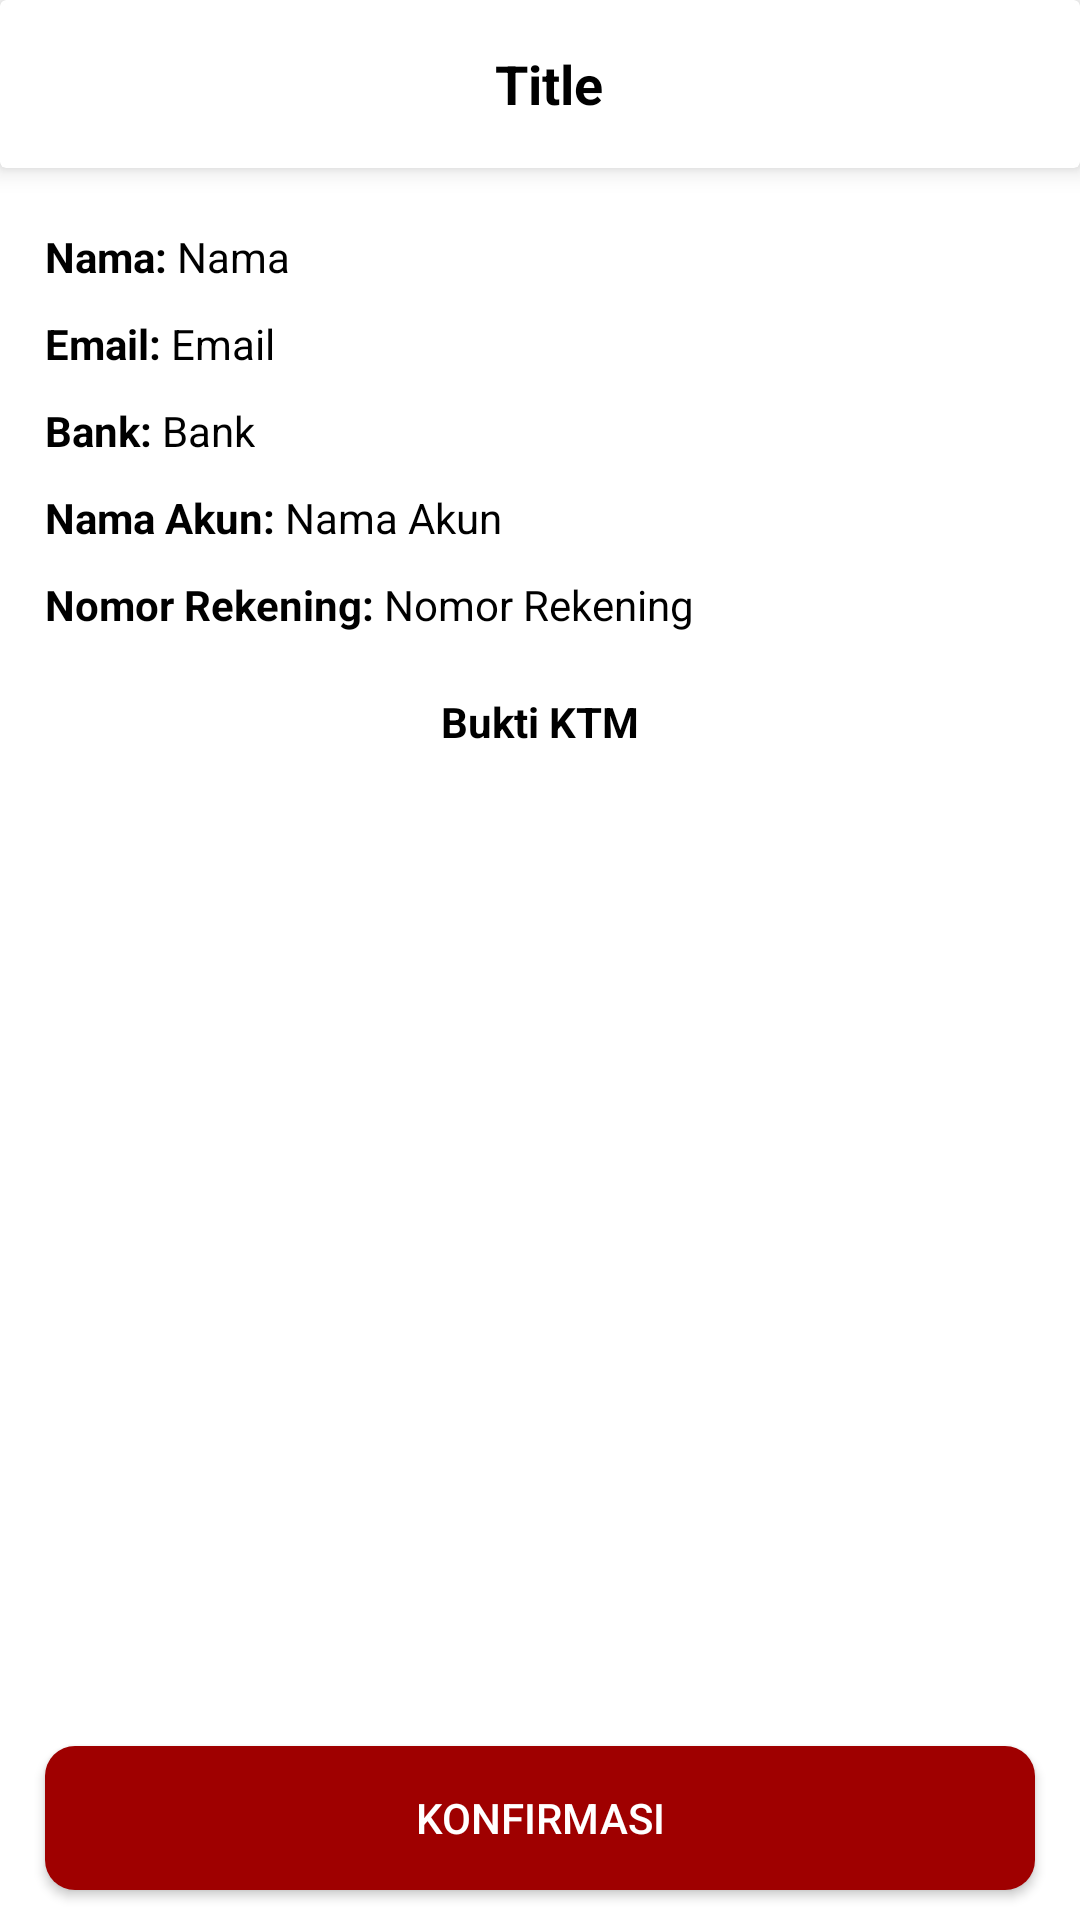

Write the Android layout XML for this screen, with the resource values it uses.
<!-- AndroidManifest.xml: application theme NoActionBar -->
<!-- res/layout/activity_tentor_detail.xml -->
<?xml version="1.0" encoding="utf-8"?>
<androidx.constraintlayout.widget.ConstraintLayout xmlns:android="http://schemas.android.com/apk/res/android"
    xmlns:app="http://schemas.android.com/apk/res-auto"
    xmlns:tools="http://schemas.android.com/tools"
    android:layout_width="match_parent"
    android:layout_height="match_parent"
    tools:context=".ui.admin.TentorDetailActivity"
    android:background="@color/white">

    <include
        android:id="@+id/tentordetail_toolbar"
        layout="@layout/toolbar"
        app:layout_constraintEnd_toEndOf="parent"
        app:layout_constraintStart_toStartOf="parent"
        app:layout_constraintTop_toTopOf="parent" />

    <TextView
        android:id="@+id/tentordetail_tvNameLabel"
        android:layout_width="wrap_content"
        android:layout_height="wrap_content"
        android:layout_marginStart="15dp"
        android:layout_marginTop="20dp"
        android:text="Nama: "
        android:textColor="@color/black"
        android:textSize="14sp"
        android:textStyle="bold"
        app:layout_constraintStart_toStartOf="parent"
        app:layout_constraintTop_toBottomOf="@+id/tentordetail_toolbar" />

    <TextView
        android:id="@+id/tentordetail_tvName"
        android:layout_width="wrap_content"
        android:layout_height="wrap_content"
        android:text="Nama"
        android:textColor="@color/black"
        android:textSize="14sp"
        app:layout_constraintStart_toEndOf="@+id/tentordetail_tvNameLabel"
        app:layout_constraintTop_toTopOf="@+id/tentordetail_tvNameLabel" />

    <TextView
        android:id="@+id/tentordetail_tvEmailLabel"
        android:layout_width="wrap_content"
        android:layout_height="wrap_content"
        android:layout_marginStart="15dp"
        android:layout_marginTop="10dp"
        android:text="Email: "
        android:textColor="@color/black"
        android:textSize="14sp"
        android:textStyle="bold"
        app:layout_constraintStart_toStartOf="parent"
        app:layout_constraintTop_toBottomOf="@+id/tentordetail_tvNameLabel" />

    <TextView
        android:id="@+id/tentordetail_tvEmail"
        android:layout_width="wrap_content"
        android:layout_height="wrap_content"
        android:text="Email"
        android:textColor="@color/black"
        android:textSize="14sp"
        app:layout_constraintStart_toEndOf="@+id/tentordetail_tvEmailLabel"
        app:layout_constraintTop_toTopOf="@+id/tentordetail_tvEmailLabel" />

    <TextView
        android:id="@+id/tentordetail_tvBankNameLabel"
        android:layout_width="wrap_content"
        android:layout_height="wrap_content"
        android:layout_marginStart="15dp"
        android:layout_marginTop="10dp"
        android:text="Bank: "
        android:textColor="@color/black"
        android:textSize="14sp"
        android:textStyle="bold"
        app:layout_constraintStart_toStartOf="parent"
        app:layout_constraintTop_toBottomOf="@+id/tentordetail_tvEmail" />

    <TextView
        android:id="@+id/tentordetail_tvBankName"
        android:layout_width="wrap_content"
        android:layout_height="wrap_content"
        android:text="Bank"
        android:textColor="@color/black"
        android:textSize="14sp"
        app:layout_constraintStart_toEndOf="@+id/tentordetail_tvBankNameLabel"
        app:layout_constraintTop_toTopOf="@+id/tentordetail_tvBankNameLabel" />

    <TextView
        android:id="@+id/tentordetail_tvAccountNameLabel"
        android:layout_width="wrap_content"
        android:layout_height="wrap_content"
        android:layout_marginStart="15dp"
        android:layout_marginTop="10dp"
        android:text="Nama Akun: "
        android:textColor="@color/black"
        android:textSize="14sp"
        android:textStyle="bold"
        app:layout_constraintStart_toStartOf="parent"
        app:layout_constraintTop_toBottomOf="@+id/tentordetail_tvBankNameLabel" />

    <TextView
        android:id="@+id/tentordetail_tvAccountName"
        android:layout_width="wrap_content"
        android:layout_height="wrap_content"
        android:text="Nama Akun"
        android:textColor="@color/black"
        android:textSize="14sp"
        app:layout_constraintStart_toEndOf="@+id/tentordetail_tvAccountNameLabel"
        app:layout_constraintTop_toTopOf="@+id/tentordetail_tvAccountNameLabel" />

    <TextView
        android:id="@+id/tentordetail_tvAccountNumberLabel"
        android:layout_width="wrap_content"
        android:layout_height="wrap_content"
        android:layout_marginStart="15dp"
        android:layout_marginTop="10dp"
        android:text="Nomor Rekening: "
        android:textColor="@color/black"
        android:textSize="14sp"
        android:textStyle="bold"
        app:layout_constraintStart_toStartOf="parent"
        app:layout_constraintTop_toBottomOf="@+id/tentordetail_tvAccountNameLabel" />

    <TextView
        android:id="@+id/tentordetail_tvAccountNumber"
        android:layout_width="wrap_content"
        android:layout_height="wrap_content"
        android:text="Nomor Rekening"
        android:textColor="@color/black"
        android:textSize="14sp"
        app:layout_constraintStart_toEndOf="@+id/tentordetail_tvAccountNumberLabel"
        app:layout_constraintTop_toTopOf="@+id/tentordetail_tvAccountNumberLabel" />

    <TextView
        android:id="@+id/textView"
        android:layout_width="wrap_content"
        android:layout_height="wrap_content"
        android:layout_marginTop="20dp"
        android:text="Bukti KTM"
        android:textColor="@color/black"
        android:textSize="14sp"
        android:textStyle="bold"
        app:layout_constraintEnd_toEndOf="parent"
        app:layout_constraintStart_toStartOf="parent"
        app:layout_constraintTop_toBottomOf="@+id/tentordetail_tvAccountNumber" />

    <ImageView
        android:id="@+id/tentordetail_ivKtm"
        android:layout_width="0dp"
        android:layout_height="250dp"
        android:layout_marginStart="20dp"
        android:layout_marginTop="10dp"
        android:layout_marginEnd="20dp"
        app:layout_constraintEnd_toEndOf="parent"
        app:layout_constraintStart_toStartOf="parent"
        app:layout_constraintTop_toBottomOf="@+id/textView" />

    <Button
        android:id="@+id/tentordetail_btnConfirm"
        android:layout_width="0dp"
        android:layout_height="wrap_content"
        android:layout_marginStart="15dp"
        android:layout_marginEnd="15dp"
        android:layout_marginBottom="10dp"
        android:background="@drawable/bg_button_maroon"
        android:text="konfirmasi"
        android:textColor="@color/white"
        app:layout_constraintBottom_toBottomOf="parent"
        app:layout_constraintEnd_toEndOf="parent"
        app:layout_constraintStart_toStartOf="parent" />

    <ProgressBar
        android:id="@+id/tentordetail_progressbar"
        android:layout_width="35dp"
        android:layout_height="35dp"
        android:elevation="2dp"
        android:indeterminateTint="@color/white"
        android:visibility="gone"
        app:layout_constraintBottom_toBottomOf="@+id/tentordetail_btnConfirm"
        app:layout_constraintEnd_toEndOf="@+id/tentordetail_btnConfirm"
        app:layout_constraintStart_toStartOf="@+id/tentordetail_btnConfirm"
        app:layout_constraintTop_toTopOf="@+id/tentordetail_btnConfirm"
        tools:targetApi="lollipop" />
</androidx.constraintlayout.widget.ConstraintLayout>
<!-- res/layout/toolbar.xml (included above) -->
<?xml version="1.0" encoding="utf-8"?>
<androidx.cardview.widget.CardView xmlns:android="http://schemas.android.com/apk/res/android"
    xmlns:app="http://schemas.android.com/apk/res-auto"
    xmlns:tools="http://schemas.android.com/tools"
    android:orientation="vertical" android:layout_width="match_parent"
    android:layout_height="wrap_content"
    app:cardElevation="5dp"
    app:cardBackgroundColor="@color/white">

    <androidx.appcompat.widget.Toolbar
        android:id="@+id/toolbar_toolbar"
        android:layout_width="match_parent"
        android:layout_height="wrap_content"
        android:minHeight="?android:attr/actionBarSize">

        <androidx.constraintlayout.widget.ConstraintLayout
            android:layout_width="match_parent"
            android:layout_height="wrap_content">

            <ImageButton
                android:id="@+id/toolbar_btnBack"
                android:layout_width="wrap_content"
                android:layout_height="wrap_content"
                android:src="@drawable/ic_back"
                android:background="@android:color/transparent"
                app:layout_constraintBottom_toBottomOf="parent"
                app:layout_constraintStart_toStartOf="parent"
                app:layout_constraintTop_toTopOf="parent"
                android:visibility="gone"/>

            <TextView
                android:id="@+id/toolbar_tvTitle"
                android:layout_width="0dp"
                android:layout_height="wrap_content"
                android:layout_marginStart="20dp"
                android:layout_marginEnd="30dp"
                android:textColor="@color/black"
                android:textSize="18sp"
                android:textStyle="bold"
                tools:text="Title"
                android:textAlignment="center"
                app:layout_constraintBottom_toBottomOf="parent"
                app:layout_constraintEnd_toEndOf="parent"
                app:layout_constraintStart_toEndOf="@+id/toolbar_btnBack"
                app:layout_constraintTop_toTopOf="parent" />

        </androidx.constraintlayout.widget.ConstraintLayout>
    </androidx.appcompat.widget.Toolbar>

</androidx.cardview.widget.CardView>
<!-- resources referenced by this layout -->
<resources>
  <color name="black">#000000</color>
  <color name="white">#ffffff</color>
  <!-- drawable bg_button_maroon (drawable) -->
  <?xml version="1.0" encoding="utf-8"?>
  <selector xmlns:android="http://schemas.android.com/apk/res/android">
      <item>
          <shape android:shape="rectangle">
              <corners android:topLeftRadius="10dp"
                  android:topRightRadius="10dp"
                  android:bottomRightRadius="10dp"
                  android:bottomLeftRadius="10dp"/>
              <solid android:color="@color/red_maroon"/>
          </shape>
      </item>
  </selector>
  <!-- drawable ic_back (drawable) -->
  <?xml version="1.0" encoding="utf-8"?>
  <vector xmlns:android="http://schemas.android.com/apk/res/android"
      android:width="20dp"
      android:height="20dp"
      android:viewportWidth="443.52"
      android:viewportHeight="443.52">
  
      <path
          android:fillColor="#000000"
          android:pathData="M143.492,221.863 L336.226,29.129 C342.889,22.465,342.889,11.661,336.226,4.997 C329.561,-1.665,318.758,-1.665,312.094,4.997 L107.294,209.797 C100.632,216.461,100.632,227.265,107.294,233.929 L312.094,438.729 C318.874,445.277,329.678,445.089,336.226,438.309 C342.613,431.695,342.613,421.21,336.226,414.597 L143.492,221.863 Z" />
  </vector>
  <style name="NoActionBar" parent="Theme.AppCompat.DayNight.NoActionBar">
          <item name="colorPrimary">@color/red_maroon</item>
          <item name="colorPrimaryDark">@color/red_maroon_dark</item>
          <item name="colorAccent">@color/red</item>
      </style>
  <color name="red_maroon">#9F0000</color>
  <color name="red_maroon_dark">#800000</color>
  <color name="red">#F44336</color>
</resources>
